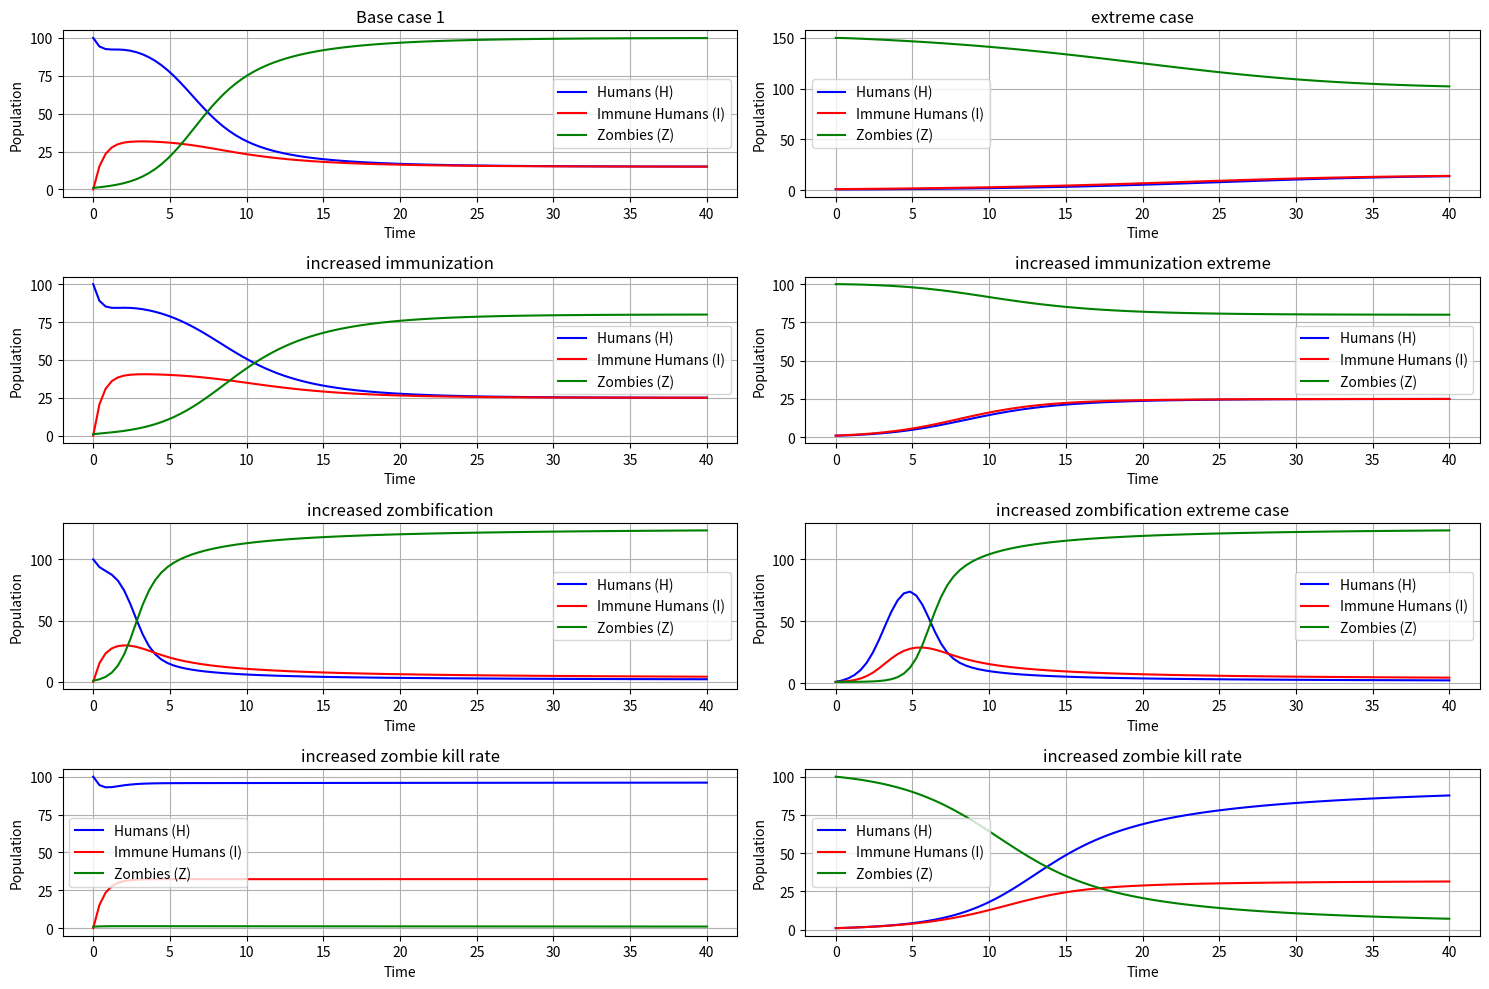

Reproduce this figure in Python.
import numpy as np
from scipy.integrate import odeint
import matplotlib.pyplot as plt

# Parameters
a =     [1.5, 1.5, 1.5, 1.5 ] # birth rate humans
b_h =   [0.2, 0.2, 0.2, 0.2 ] # death rate humans
g =     [0.01, 0.01, 0.01, 0.01]   # gamma capacity factor
c_i =   [0.5,  0.7, 0.5, 0.5]  # immunization rate
c_z =   [0.02, 0.02, 0.03, 0.02]   # zombification rate
b_z =   [0.01, 0.01, 0.01, 0.015] # death rate zombies





# System of differential equations for immune give birth to none immune
def model(y, t, a, b_h, g, c_i, c_z,b_z):
    H, I, Z = y
    dHdt = (H+I) *a - H*( b_h + c_i + g * (H + I)+ c_z * Z )
    dIdt = c_i*H + I * (- b_h - g * (H + I))
    dZdt = (c_z * H - b_z * (H + I)) * Z
    return [dHdt, dIdt, dZdt]

# Initial conditions
H0 = 100
I0 = 0
Z0 = 1
y0 = [H0, I0, Z0]
 
H=[]
I=[]
Z=[]
scenarios = [0,1,2,3]

t = np.linspace(0, 40, 100)



for s in scenarios: 
    solution = odeint(model, y0, t, args= (a[s],b_h[s],g[s], c_i[s], c_z[s], b_z[s]))
    H.append( solution[:,0])
    I.append( solution[:,1])
    Z.append( solution[:,2])

#equi solutions
solution = odeint(model, [1,1,150], t, args= (a[0],b_h[0],g[0], c_i[0], c_z[0], b_z[0]))
He = []
Ie= []
Ze = []
He.append( solution[:,0])
Ie.append( solution[:,1])
Ze.append( solution[:,2])

#increased immunization
solution2 = odeint(model, [1,1,100], t, args= (a[1],b_h[1],g[1], c_i[1], c_z[1], b_z[1]))
He.append( solution2[:,0])
Ie.append( solution2[:,1])
Ze.append( solution2[:,2])

#increased zombiefication 
solution3 = odeint(model, [1,1,1], t, args= (a[2],b_h[2],g[2], c_i[2], c_z[2], b_z[2]))
He.append( solution3[:,0])
Ie.append( solution3[:,1])
Ze.append( solution3[:,2])

#increased kill rate 
solution3 = odeint(model, [1,1,100], t, args= (a[3],b_h[3],g[3], c_i[3], c_z[3], b_z[3]))
He.append( solution3[:,0])
Ie.append( solution3[:,1])
Ze.append( solution3[:,2])

# equilibirum solution at 15,15,100

#plots
plt.figure(figsize=(15, 10))

plt.subplot(4, 2, 1)
plt.plot(t, H[0], label='Humans (H)', color='blue')
plt.plot(t, I[0], label='Immune Humans (I)', color='red')
plt.plot(t, Z[0], label='Zombies (Z)', color='green')
plt.xlabel('Time')
plt.ylabel('Population')
plt.legend()
plt.title('Base case 1')
plt.grid(True)

plt.subplot(4, 2, 2)
plt.plot(t, He[0], label='Humans (H)', color='blue')
plt.plot(t, Ie[0], label='Immune Humans (I)', color='red')
plt.plot(t, Ze[0], label='Zombies (Z)', color='green')
plt.xlabel('Time')
plt.ylabel('Population')
plt.legend()
plt.title('extreme case')
plt.grid(True)

# increased immunization

plt.subplot(4, 2, 3)
plt.plot(t, H[1], label='Humans (H)', color='blue')
plt.plot(t, I[1], label='Immune Humans (I)', color='red')
plt.plot(t, Z[1], label='Zombies (Z)', color='green')
plt.xlabel('Time')
plt.ylabel('Population')
plt.legend()
plt.title('increased immunization')
plt.grid(True)

plt.subplot(4, 2, 4)
plt.plot(t, He[1], label='Humans (H)', color='blue')
plt.plot(t, Ie[1], label='Immune Humans (I)', color='red')
plt.plot(t, Ze[1], label='Zombies (Z)', color='green')
plt.xlabel('Time')
plt.ylabel('Population')
plt.legend()
plt.title('increased immunization extreme')
plt.grid(True)


# increased zombiefication
plt.subplot(4, 2, 5)
plt.plot(t, H[2], label='Humans (H)', color='blue')
plt.plot(t, I[2], label='Immune Humans (I)', color='red')
plt.plot(t, Z[2], label='Zombies (Z)', color='green')
plt.xlabel('Time')
plt.ylabel('Population')
plt.legend()
plt.title('increased zombification')
plt.grid(True)

plt.subplot(4, 2, 6)
plt.plot(t, He[2], label='Humans (H)', color='blue')
plt.plot(t, Ie[2], label='Immune Humans (I)', color='red')
plt.plot(t, Ze[2], label='Zombies (Z)', color='green')
plt.xlabel('Time')
plt.ylabel('Population')
plt.legend()
plt.title('increased zombification extreme case')
plt.grid(True)


# increased kill rate
plt.subplot(4, 2, 7)
plt.plot(t, H[3], label='Humans (H)', color='blue')
plt.plot(t, I[3], label='Immune Humans (I)', color='red')
plt.plot(t, Z[3], label='Zombies (Z)', color='green')
plt.xlabel('Time')
plt.ylabel('Population')
plt.legend()
plt.title('increased zombie kill rate')
plt.grid(True)

plt.subplot(4, 2, 8)
plt.plot(t, He[3], label='Humans (H)', color='blue')
plt.plot(t, Ie[3], label='Immune Humans (I)', color='red')
plt.plot(t, Ze[3], label='Zombies (Z)', color='green')
plt.xlabel('Time')
plt.ylabel('Population')
plt.legend()
plt.title('increased zombie kill rate')
plt.grid(True)


plt.tight_layout()
plt.show()